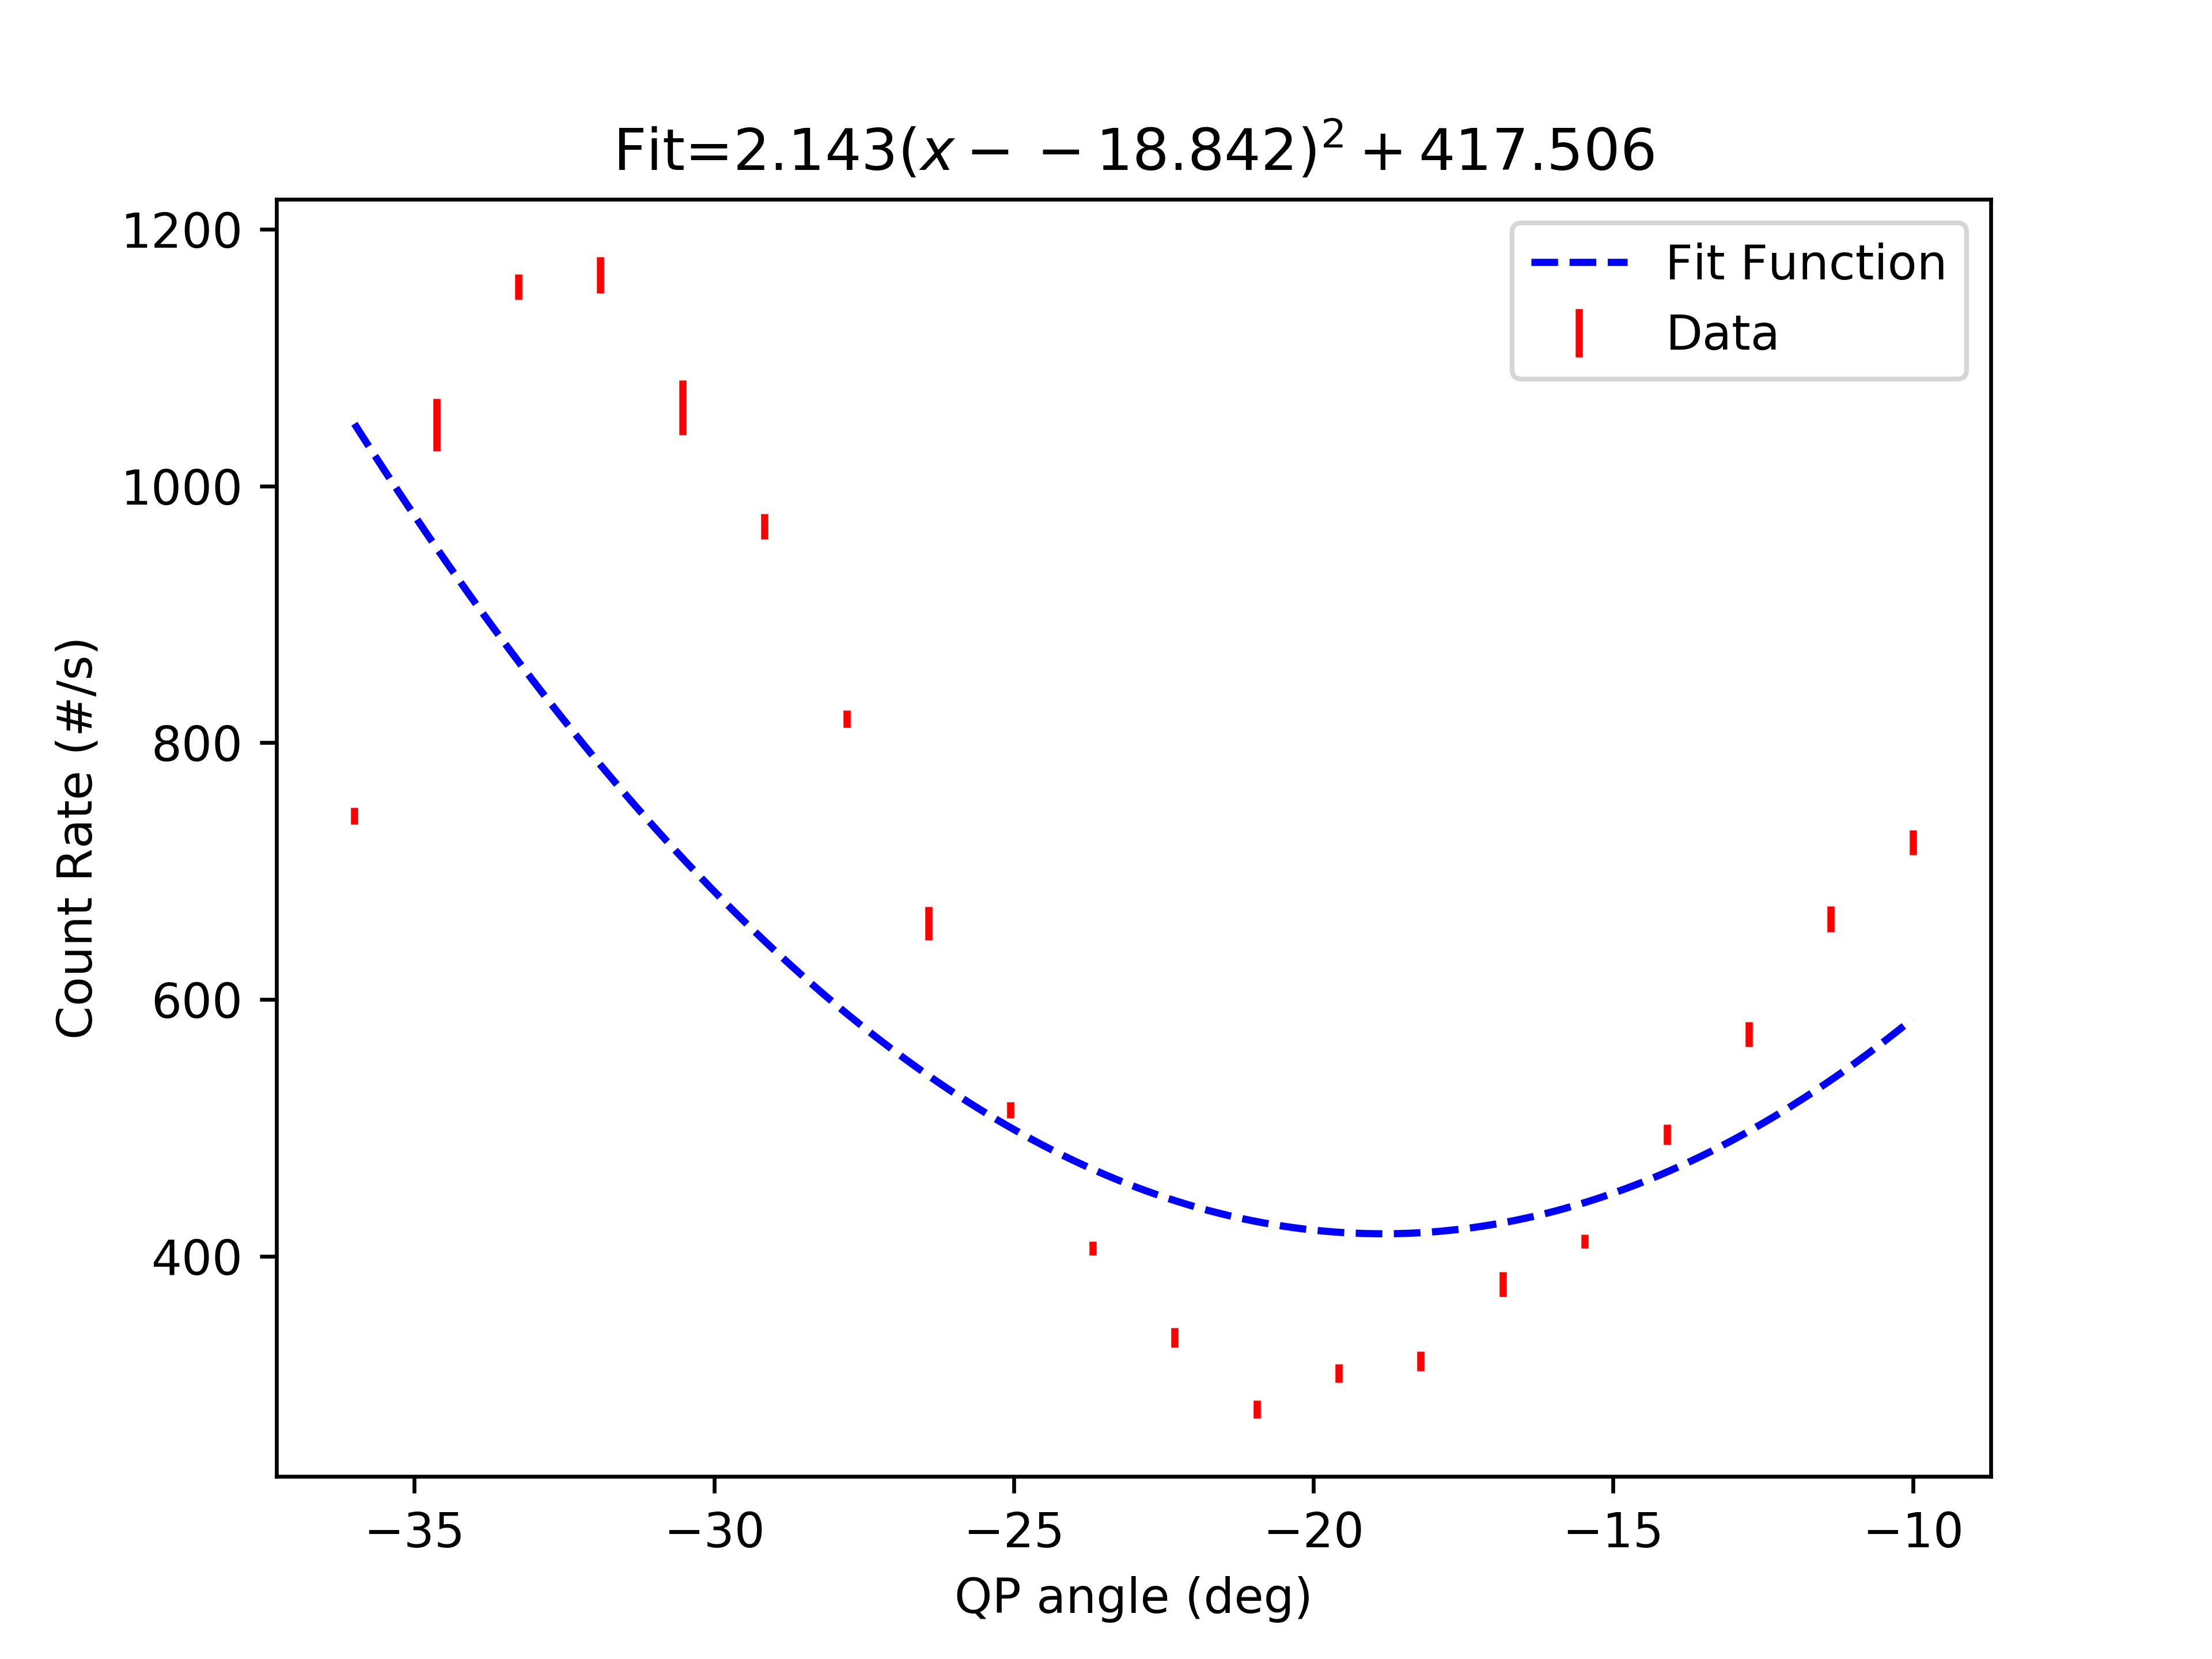

Values plotted in this chart, from the file beside it:
start, stop, num_samp, samp_period, C_UV_HWP, C_QP, C_PCC, B_C_HWP, B_C_QWP, B_HWP, B_QWP, A_HWP, A_QWP, A, B, Ap, Bp, C4, C5, C6, C7, A_SEM, B_SEM, Ap_SEM
2025-05-22_16-46-21, 2025-05-22_16-46-56, 7, 5, -66.05, -21.29, 0.998, -0.002511, 44.99, 45, 0.001992, -15, -105, 28553, 28905, 0.0, 512.3, 300.8, 0.0, 0.2286, 0.0, 27.93, 38.2, 0.0
2025-05-22_16-47-08, 2025-05-22_16-47-13, 5, 1, -66.05, -35.99, 0.998, -0.002511, 44.99, 45, 0.001992, -15, -105, 19084, 19547, 0.0, 524.0, 743.0, 0.0, 0.0, 0.0, 43, 44.8, 0.0
2025-05-22_16-47-14, 2025-05-22_16-47-20, 5, 1, -66.05, -34.64, 0.998, -0.002511, 44.99, 45, 0.001992, -15, -105, 24415, 24084, 0.0, 508.8, 1048, 0.0, 0.4, 0.0, 45.28, 75.19, 0.0
2025-05-22_16-47-21, 2025-05-22_16-47-26, 5, 1, -66.05, -33.26, 0.998, -0.002511, 44.99, 45, 0.001992, -15, -105, 27538, 25974, 0.0, 513.0, 1155, 0.0, 0.0, 0.0, 61.12, 65.75, 0.0
2025-05-22_16-47-27, 2025-05-22_16-47-32, 5, 1, -66.05, -31.9, 0.998, -0.002511, 44.99, 45, 0.001992, -15, -105, 28847, 26465, 0.0, 513.8, 1164, 0.0, 0.0, 0.0, 47.59, 93.13, 0.0
2025-05-22_16-47-33, 2025-05-22_16-47-39, 5, 1, -66.05, -30.53, 0.998, -0.002511, 44.99, 45, 0.001992, -15, -105, 29376, 26943, 0.0, 503.0, 1061, 0.0, 0.0, 0.0, 73.91, 56, 0.0
2025-05-22_16-47-40, 2025-05-22_16-47-45, 5, 1, -66.05, -29.16, 0.998, -0.002511, 44.99, 45, 0.001992, -15, -105, 30429, 27693, 0.0, 511.6, 968.6, 0.0, 0.0, 0.0, 38.62, 77.28, 0.0
2025-05-22_16-47-47, 2025-05-22_16-47-52, 5, 1, -66.05, -27.78, 0.998, -0.002511, 44.99, 45, 0.001992, -15, -105, 30557, 27948, 0.0, 494.2, 818.6, 0.0, 0.0, 0.0, 31.37, 100.5, 0.0
2025-05-22_16-47-53, 2025-05-22_16-47-59, 5, 1, -66.05, -26.42, 0.998, -0.002511, 44.99, 45, 0.001992, -15, -105, 30292, 28302, 0.0, 502.0, 659.4, 0.0, 0.0, 0.0, 52.93, 43.64, 0.0
2025-05-22_16-48-00, 2025-05-22_16-48-05, 5, 1, -66.05, -25.05, 0.998, -0.002511, 44.99, 45, 0.001992, -15, -105, 29896, 28274, 0.0, 504.8, 514.0, 0.0, 0.0, 0.0, 53.33, 71.48, 0.0
2025-05-22_16-48-06, 2025-05-22_16-48-12, 5, 1, -66.05, -23.69, 0.998, -0.002511, 44.99, 45, 0.001992, -15, -105, 29783, 28692, 0.0, 499.4, 406.2, 0.0, 0.2, 0.0, 73.48, 112.4, 0.0
2025-05-22_16-48-13, 2025-05-22_16-48-18, 5, 1, -66.05, -22.31, 0.998, -0.002511, 44.99, 45, 0.001992, -15, -105, 29155, 28934, 0.0, 513.6, 336.6, 0.0, 0.0, 0.0, 74.14, 73.24, 0.0
2025-05-22_16-48-20, 2025-05-22_16-48-25, 5, 1, -66.05, -20.95, 0.998, -0.002511, 44.99, 45, 0.001992, -15, -105, 28756, 28884, 0.0, 519.0, 280.6, 0.0, 0.0, 0.0, 87.69, 30.75, 0.0
2025-05-22_16-48-26, 2025-05-22_16-48-31, 5, 1, -66.05, -19.57, 0.998, -0.002511, 44.99, 45, 0.001992, -15, -105, 28394, 29307, 0.0, 515.6, 308.8, 0.0, 0.2, 0.0, 45.28, 76.09, 0.0
2025-05-22_16-48-32, 2025-05-22_16-48-38, 5, 1, -66.05, -18.22, 0.998, -0.002511, 44.99, 45, 0.001992, -15, -105, 28257, 29274, 0.0, 511.6, 318.4, 0.0, 0.2, 0.0, 63.35, 24.67, 0.0
2025-05-22_16-48-39, 2025-05-22_16-48-44, 5, 1, -66.05, -16.83, 0.998, -0.002511, 44.99, 45, 0.001992, -15, -105, 27676, 29249, 0.0, 493.8, 378.2, 0.0, 0.8, 0.0, 70.35, 95.44, 0.0
2025-05-22_16-48-45, 2025-05-22_16-48-50, 5, 1, -66.05, -15.48, 0.998, -0.002511, 44.99, 45, 0.001992, -15, -105, 27618, 29171, 0.0, 489.8, 411.6, 0.0, 0.2, 0.0, 85.08, 57.32, 0.0
2025-05-22_16-48-51, 2025-05-22_16-48-57, 5, 1, -66.05, -14.11, 0.998, -0.002511, 44.99, 45, 0.001992, -15, -105, 27606, 29252, 0.0, 501.0, 494.8, 0.0, 0.2, 0.0, 62.22, 67.1, 0.0
2025-05-22_16-48-58, 2025-05-22_16-49-04, 5, 1, -66.05, -12.74, 0.998, -0.002511, 44.99, 45, 0.001992, -15, -105, 27855, 29643, 0.0, 505.0, 573.0, 0.0, 0.2, 0.0, 77.01, 68.36, 0.0
2025-05-22_16-49-05, 2025-05-22_16-49-10, 5, 1, -66.05, -11.37, 0.998, -0.002511, 44.99, 45, 0.001992, -15, -105, 27941, 29772, 0.0, 496.8, 662.8, 0.0, 0.2, 0.0, 96.42, 47.95, 0.0
2025-05-22_16-49-11, 2025-05-22_16-49-16, 5, 1, -66.05, -9.994, 0.998, -0.002511, 44.99, 45, 0.001992, -15, -105, 27805, 29311, 0.0, 503.8, 722.2, 0.0, 0.2, 0.0, 25.69, 89.85, 0.0
